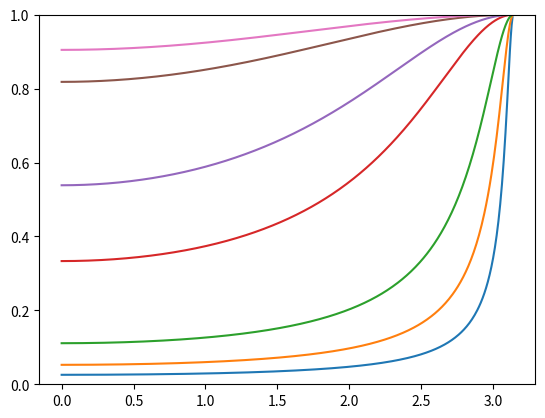

Source code (Python):
import numpy
from matplotlib import pyplot as plt
from scipy.signal import freqz


def main():
    αs = [0.05, 0.1, 0.2, 0.5, 0.7, 0.9, 0.95]

    for α in αs:
        w, h = freqz(b=[α], a=[1, 1 - α])
        plt.ylim(0, 1)
        plt.plot(w, numpy.abs(h))
        plt.show()


if __name__ == '__main__':
    main()
